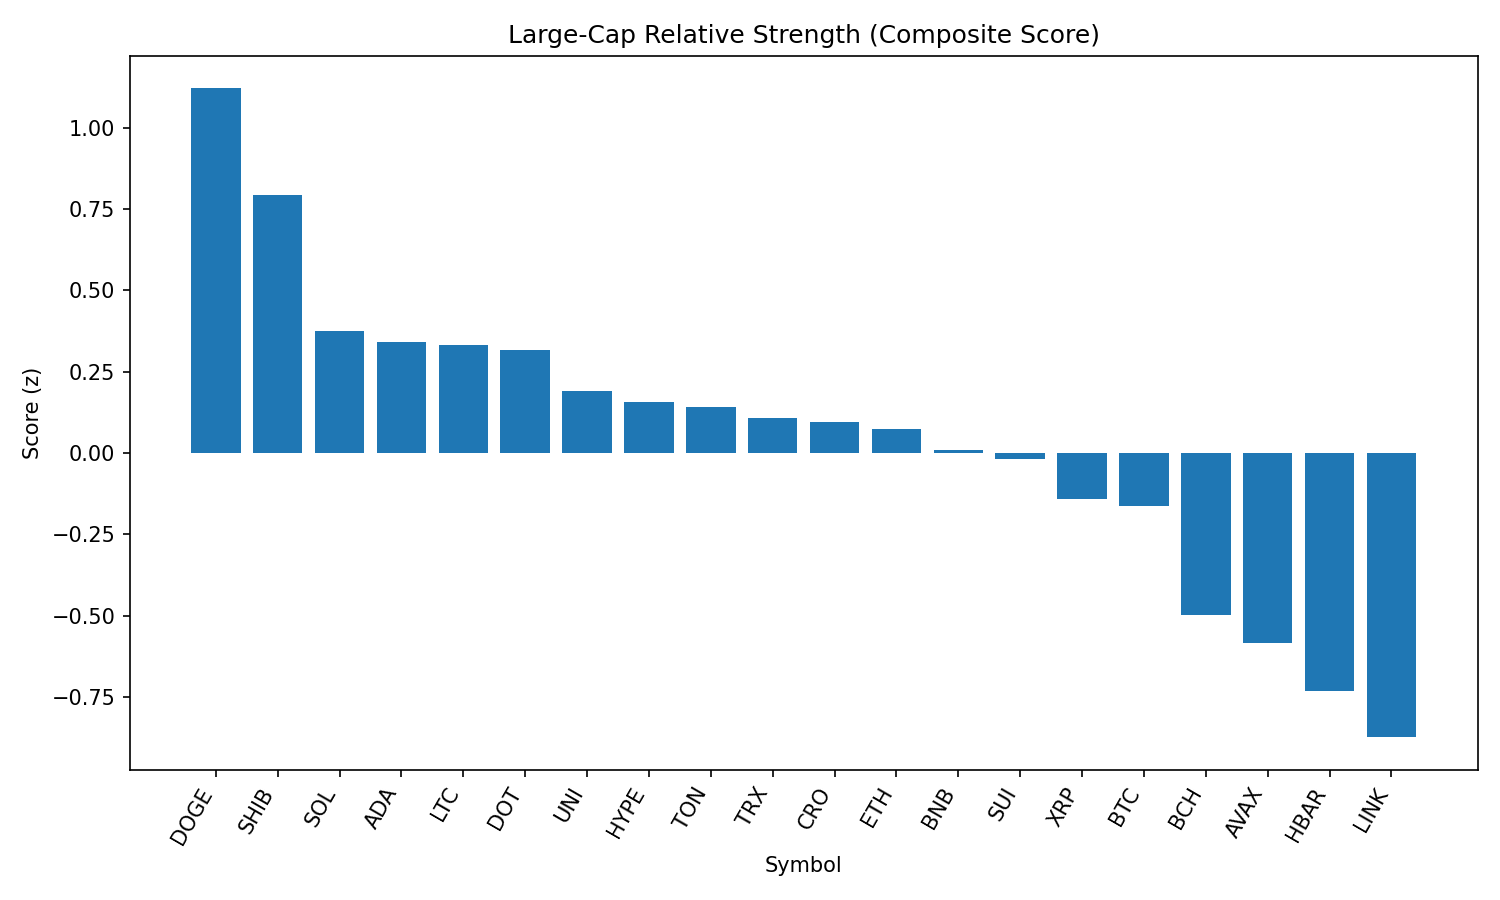

Data behind this chart, as committed beside it:
rank, name, symbol, price, pct_1h, pct_24h, pct_7d, pct_1h_vs_btc, pct_24h_vs_btc, pct_7d_vs_btc, market_cap_rank, market_cap, volume_usd, score
1, Dogecoin, DOGE, 0.2171, 1.552, -2.288, -5.937, 1.268, 0.8339, 0.7556, 9, 32627483342, 2476032213, 1.121
2, Shiba Inu, SHIB, 1.228e-05, 1.237, -2.476, -5.675, 0.9537, 0.6458, 1.018, 30, 7220659376, 288172331, 0.7942
3, Solana, SOL, 205.1, 1.127, -4.725, 4.004, 0.843, -1.604, 10.7, 6, 110585237625, 13277434484, 0.3743
4, Cardano, ADA, 0.8291, 0.7514, -2.391, -7.997, 0.4676, 0.7305, -1.304, 11, 30121220341, 1869295551, 0.3427
5, Litecoin, LTC, 110.2, 0.7699, -2.482, -8.676, 0.4861, 0.6395, -1.983, 27, 8379030799, 606513078, 0.3327
6, Polkadot, DOT, 3.79, 1.011, -3.742, -7.626, 0.7267, -0.6202, -0.9329, 34, 5760520078, 431643514, 0.3178
7, Uniswap, UNI, 9.6, 0.8492, -3.302, -13.88, 0.5655, -0.18, -7.19, 35, 5759811510, 356355942, 0.1917
8, Hyperliquid, HYPE, 44.3, 0.5441, -2.784, 0.1348, 0.2603, 0.338, 6.828, 17, 11991596717, 375300763, 0.1554
9, Toncoin, TON, 3.08, 0.6175, -2.729, -8.865, 0.3338, 0.3923, -2.173, 29, 7911122616, 222009623, 0.1415
10, TRON, TRX, 0.3388, 0.3449, -1.733, -6.791, 0.06109, 1.388, -0.09766, 10, 32055672891, 1137123869, 0.1085
11, Cronos, CRO, 0.2757, 1.343, -11.14, 82.67, 1.059, -8.019, 89.36, 25, 9252475644, 555737690, 0.09542
12, Ethereum, ETH, 4335, 0.5837, -3.234, -7.844, 0.2999, -0.1128, -1.151, 2, 522331881691, 38064149999, 0.07431
13, BNB, BNB, 859.0, 0.1691, -1.632, -2.596, -0.1146, 1.489, 4.097, 5, 119375052861, 1495821735, 0.01007
14, Sui, SUI, 3.29, 0.875, -4.731, -9.531, 0.5913, -1.609, -2.839, 19, 11527664487, 1595059595, -0.0179
15, XRP, XRP, 2.81, 0.6745, -4.653, -6.207, 0.3907, -1.531, 0.4861, 4, 166658485138, 8402129069, -0.1406
16, Bitcoin, BTC, 108069, 0.2838, -3.122, -6.693, 0.0, 0.0, 0.0, 1, 2151439248932, 52960970510, -0.1642
17, Bitcoin Cash, BCH, 532, 0.3705, -4.76, -10.41, 0.08672, -1.639, -3.718, 21, 10580736988, 371673722, -0.4991
18, Avalanche, AVAX, 23.44, 0.5346, -6.258, -4.985, 0.2508, -3.136, 1.707, 22, 9877705368, 785006692, -0.5853
19, Hedera, HBAR, 0.2255, 0.2153, -5.212, -10.63, -0.06847, -2.09, -3.937, 23, 9532372238, 381102302, -0.7324
20, Chainlink, LINK, 23.09, -0.05942, -4.617, -11.41, -0.3432, -1.495, -4.713, 13, 15617056181, 1734435198, -0.8742
21, Stellar, XLM, 0.3573, -0.1248, -5.31, -14.6, -0.4086, -2.188, -7.906, 20, 11187624723, 409455461, -1.105
